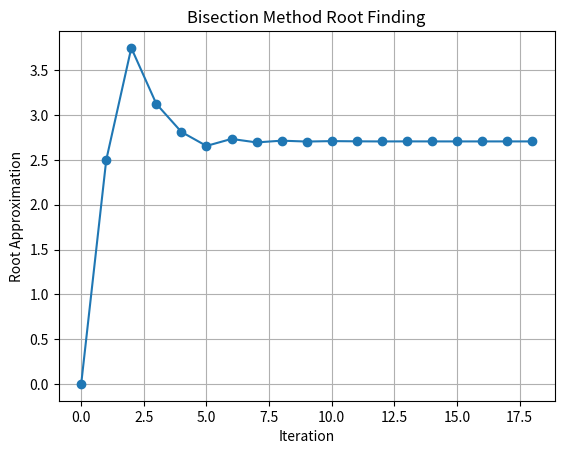

The matplotlib source for this figure:
import numpy as np
import matplotlib.pyplot as plt

def f(x):
    """Define the polynomial function."""
    return x**3 - 4*x - 9

def bisection_method(a, b, tol=1e-5):
    """Find root using bisection method."""
    if f(a) * f(b) >= 0:
        raise ValueError("Invalid interval: f(a) and f(b) must have opposite signs.")
    
    iterations = []
    while (b - a) / 2 > tol:
        mid = (a + b) / 2
        iterations.append(mid)
        if f(mid) == 0:
            return mid, iterations
        elif f(a) * f(mid) < 0:
            b = mid
        else:
            a = mid
    return (a + b) / 2, iterations

root, steps = bisection_method(-5, 5)
steps = np.array(steps)

plt.plot(range(len(steps)), steps, marker='o', linestyle='-')
plt.xlabel("Iteration")
plt.ylabel("Root Approximation")
plt.title("Bisection Method Root Finding")
plt.grid()
plt.show()

print("Root found at:", root)
